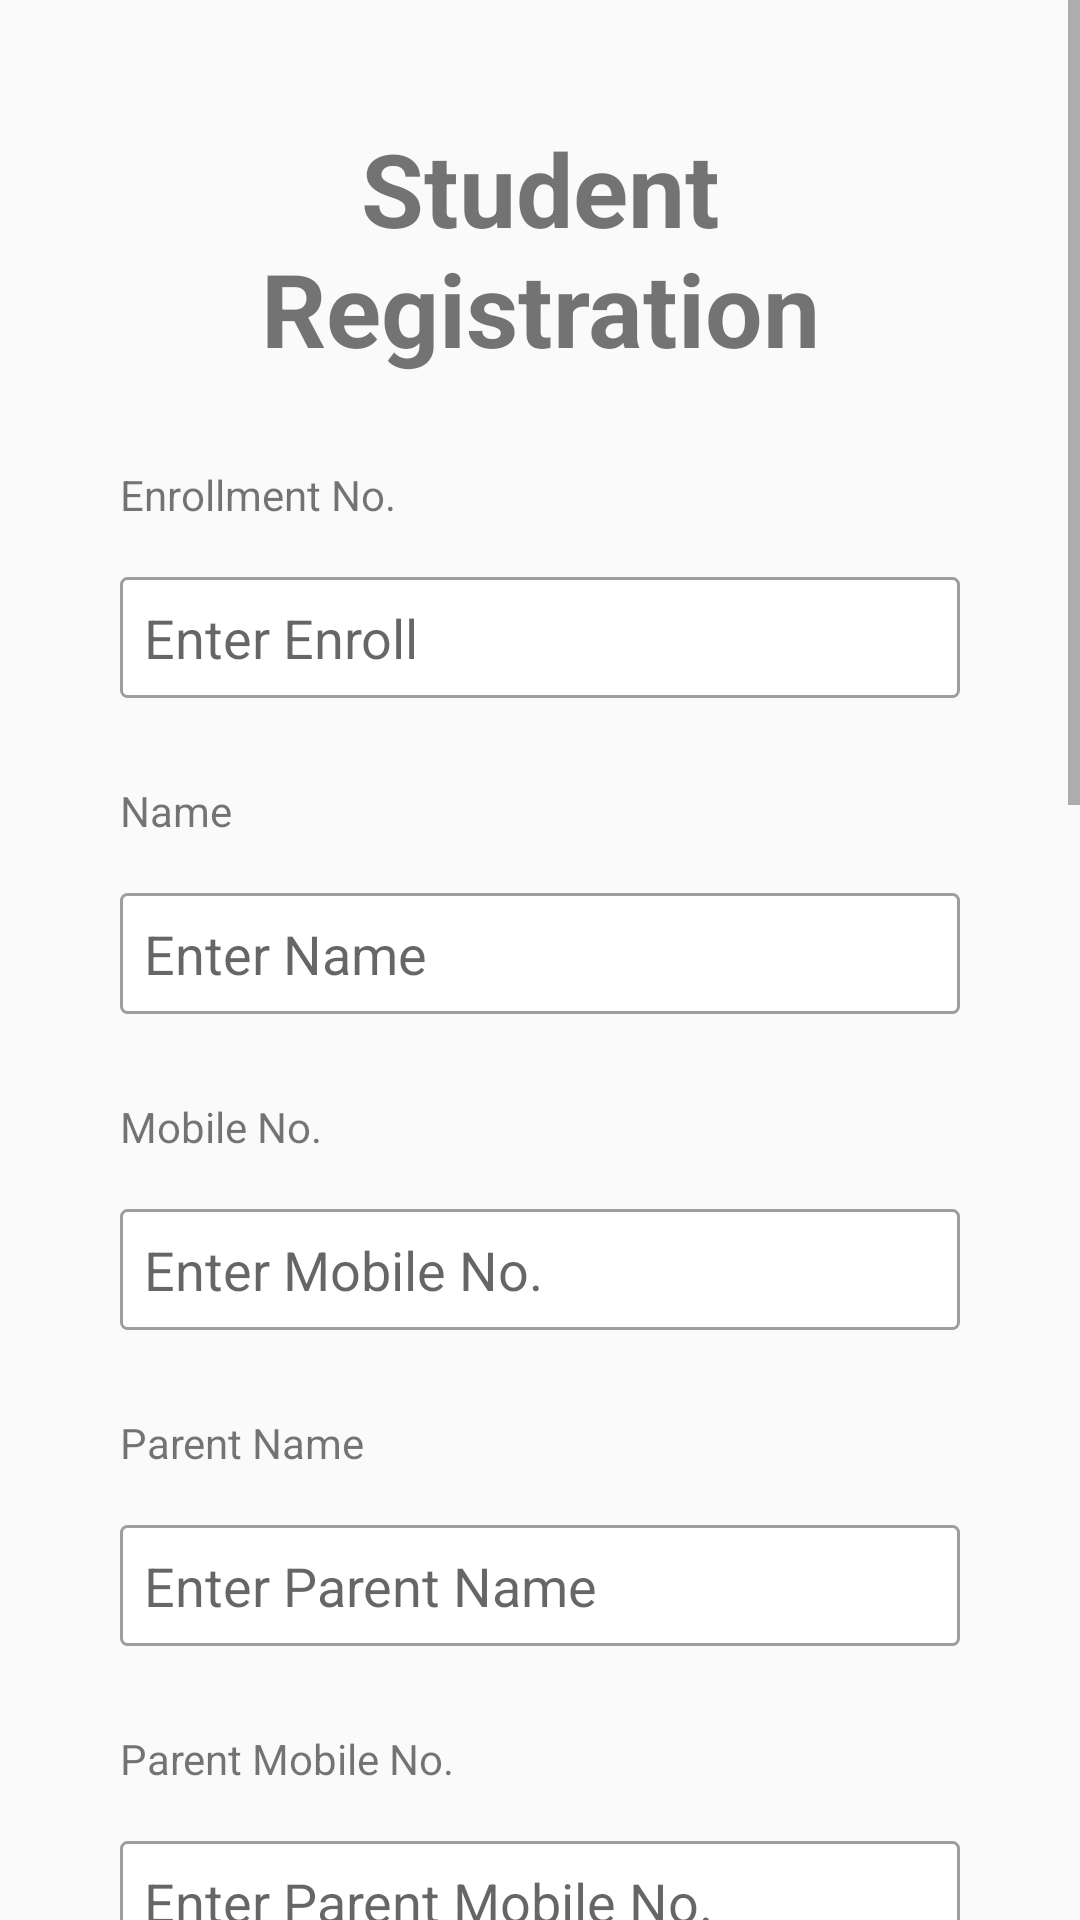

Reconstruct the res/layout file that produces this screen, plus the resources it refers to.
<!-- AndroidManifest.xml: activity theme Theme.AppCompat.DayNight.DarkActionBar -->
<!-- res/layout/activity_student.xml -->
<?xml version="1.0" encoding="utf-8"?>
<LinearLayout xmlns:android="http://schemas.android.com/apk/res/android"
    xmlns:app="http://schemas.android.com/apk/res-auto"
    xmlns:tools="http://schemas.android.com/tools"
    android:layout_width="match_parent"
    android:layout_height="match_parent"
    android:gravity="center"
    tools:context=".admin.StudentActivity">

    <ScrollView
        android:layout_width="match_parent"
        android:layout_height="match_parent">
        <LinearLayout
            android:layout_width="match_parent"
            android:layout_height="wrap_content"
            android:layout_margin="40dp"
            android:orientation="vertical">



            <TextView
                android:layout_width="match_parent"
                android:layout_height="wrap_content"
                android:textSize="34dp"
                android:gravity="center"
                android:textStyle="bold"
                android:text="Student Registration"/>
            <TextView
                android:layout_width="wrap_content"
                android:layout_height="wrap_content"
                android:layout_marginTop="30dp"
                android:layout_marginBottom="10dp"
                android:text="Enrollment No."/>
            <EditText
                android:layout_width="match_parent"
                android:layout_height="wrap_content"
                android:hint="Enter Enroll"
                android:layout_marginBottom="20dp"
                android:background="@drawable/bg_spinner_dropdown"
                android:id="@+id/etxtEn"/>
            <TextView
                android:layout_width="wrap_content"
                android:layout_height="wrap_content"
                android:layout_marginBottom="10dp"
                android:text="Name"/>
            <EditText
                android:layout_width="match_parent"
                android:layout_height="wrap_content"
                android:hint="Enter Name"
                android:layout_marginBottom="20dp"
                android:background="@drawable/bg_spinner_dropdown"
                android:id="@+id/etxtName"/>
            <TextView
                android:layout_width="wrap_content"
                android:layout_height="wrap_content"
                android:layout_marginBottom="10dp"
                android:text="Mobile No."/>
            <EditText
                android:layout_width="match_parent"
                android:layout_height="wrap_content"
                android:hint="Enter Mobile No."
                android:layout_marginBottom="20dp"
                android:background="@drawable/bg_spinner_dropdown"
                android:id="@+id/etxtmob"/>

            <TextView
                android:layout_width="wrap_content"
                android:layout_height="wrap_content"
                android:layout_marginBottom="10dp"
                android:text="Parent Name"/>
            <EditText
                android:layout_width="match_parent"
                android:layout_height="wrap_content"
                android:hint="Enter Parent Name"
                android:layout_marginBottom="20dp"
                android:background="@drawable/bg_spinner_dropdown"
                android:id="@+id/etxtpname"/>

            <TextView
                android:layout_width="wrap_content"
                android:layout_height="wrap_content"
                android:layout_marginBottom="10dp"
                android:text="Parent Mobile No."/>
            <EditText
                android:layout_width="match_parent"
                android:layout_height="wrap_content"
                android:hint="Enter Parent Mobile No."
                android:layout_marginBottom="20dp"
                android:background="@drawable/bg_spinner_dropdown"
                android:id="@+id/etxtpmob"/>

            <TextView
                android:layout_width="wrap_content"
                android:layout_height="wrap_content"
                android:layout_marginBottom="10dp"
                android:text="Address"/>
            <EditText
                android:layout_width="match_parent"
                android:layout_height="wrap_content"
                android:hint="Enter Address"
                android:layout_marginBottom="20dp"
                android:background="@drawable/bg_spinner_dropdown"
                android:id="@+id/etxtaddress"/>

            <TextView
                android:layout_width="wrap_content"
                android:layout_height="wrap_content"
                android:layout_marginBottom="10dp"
                android:text="City"/>
            <EditText
                android:layout_width="match_parent"
                android:layout_height="wrap_content"
                android:hint="Enter City"
                android:layout_marginBottom="20dp"
                android:background="@drawable/bg_spinner_dropdown"
                android:id="@+id/etxtcity" />

            <TextView
                android:layout_width="wrap_content"
                android:layout_height="wrap_content"
                android:layout_marginBottom="10dp"
                android:text="District"/>
            <EditText
                android:layout_width="match_parent"
                android:layout_height="wrap_content"
                android:hint="Enter District"
                android:layout_marginBottom="20dp"
                android:background="@drawable/bg_spinner_dropdown"
                android:id="@+id/etxtdistrict"/>

            <TextView
                android:layout_width="wrap_content"
                android:layout_height="wrap_content"
                android:layout_marginBottom="5dp"
                android:text="Hostel"
                android:layout_marginTop="10dp"/>
            <Spinner
                android:id="@+id/spnHostel"
                android:layout_width="match_parent"
                android:layout_height="wrap_content"
                android:layout_marginBottom="20dp"
                android:background="@drawable/bg_spinner_dropdown"/>

            <TextView
                android:layout_width="wrap_content"
                android:layout_height="wrap_content"
                android:layout_marginBottom="5dp"
                android:layout_marginTop="10dp"
                android:text="Room No."/>
            <Spinner
                android:id="@+id/spnRoom"
                android:layout_width="match_parent"
                android:layout_height="wrap_content"
                android:layout_marginBottom="20dp"
                android:background="@drawable/bg_spinner_dropdown"/>

            <TextView
                android:layout_width="wrap_content"
                android:layout_height="wrap_content"
                android:layout_marginBottom="5dp"
                android:text="Department"/>
            <Spinner
                android:id="@+id/spnDept"
                android:layout_width="match_parent"
                android:layout_height="wrap_content"
                android:layout_marginBottom="20dp"
                android:background="@drawable/bg_spinner_dropdown"/>

            <TextView
                android:layout_width="wrap_content"
                android:layout_height="wrap_content"
                android:layout_marginBottom="5dp"
                android:layout_marginTop="10dp"
                android:text="Year"/>
            <Spinner
                android:id="@+id/spnYear"
                android:layout_width="match_parent"
                android:layout_height="wrap_content"
                android:layout_marginBottom="20dp"
                android:background="@drawable/bg_spinner_dropdown"/>

            <TextView
                android:layout_width="wrap_content"
                android:layout_height="wrap_content"
                android:layout_marginBottom="5dp"
                android:layout_marginTop="10dp"
                android:text="Admission Year"/>
            <Spinner
                android:id="@+id/spnAdd_Year"
                android:layout_width="match_parent"
                android:layout_height="wrap_content"
                android:layout_marginBottom="30dp"
                android:background="@drawable/bg_spinner_dropdown"/>

            <Button

                android:layout_width="wrap_content"
                android:layout_height="wrap_content"
                android:text="Submit"
                android:gravity="center"
                android:layout_gravity="center_horizontal"
                android:layout_marginBottom="50dp"
                android:onClick="btnSubmitClick"/>
        </LinearLayout>
    </ScrollView>

</LinearLayout>
<!-- resources referenced by this layout -->
<resources>
  <!-- drawable bg_spinner_dropdown (drawable) -->
  <?xml version="1.0" encoding="utf-8"?>
  <layer-list xmlns:android="http://schemas.android.com/apk/res/android">
      <item
          android:bottom="8dp"
          android:top="8dp">
          <shape>
              <solid android:color="@android:color/white" />
              <corners android:radius="2dp" />
              <stroke
                  android:width="1dp"
                  android:color="#9E9E9E" />
              <padding
                  android:bottom="16dp"
                  android:left="8dp"
                  android:right="16dp"
                  android:top="16dp" />
          </shape>
      </item>
  </layer-list>
</resources>
